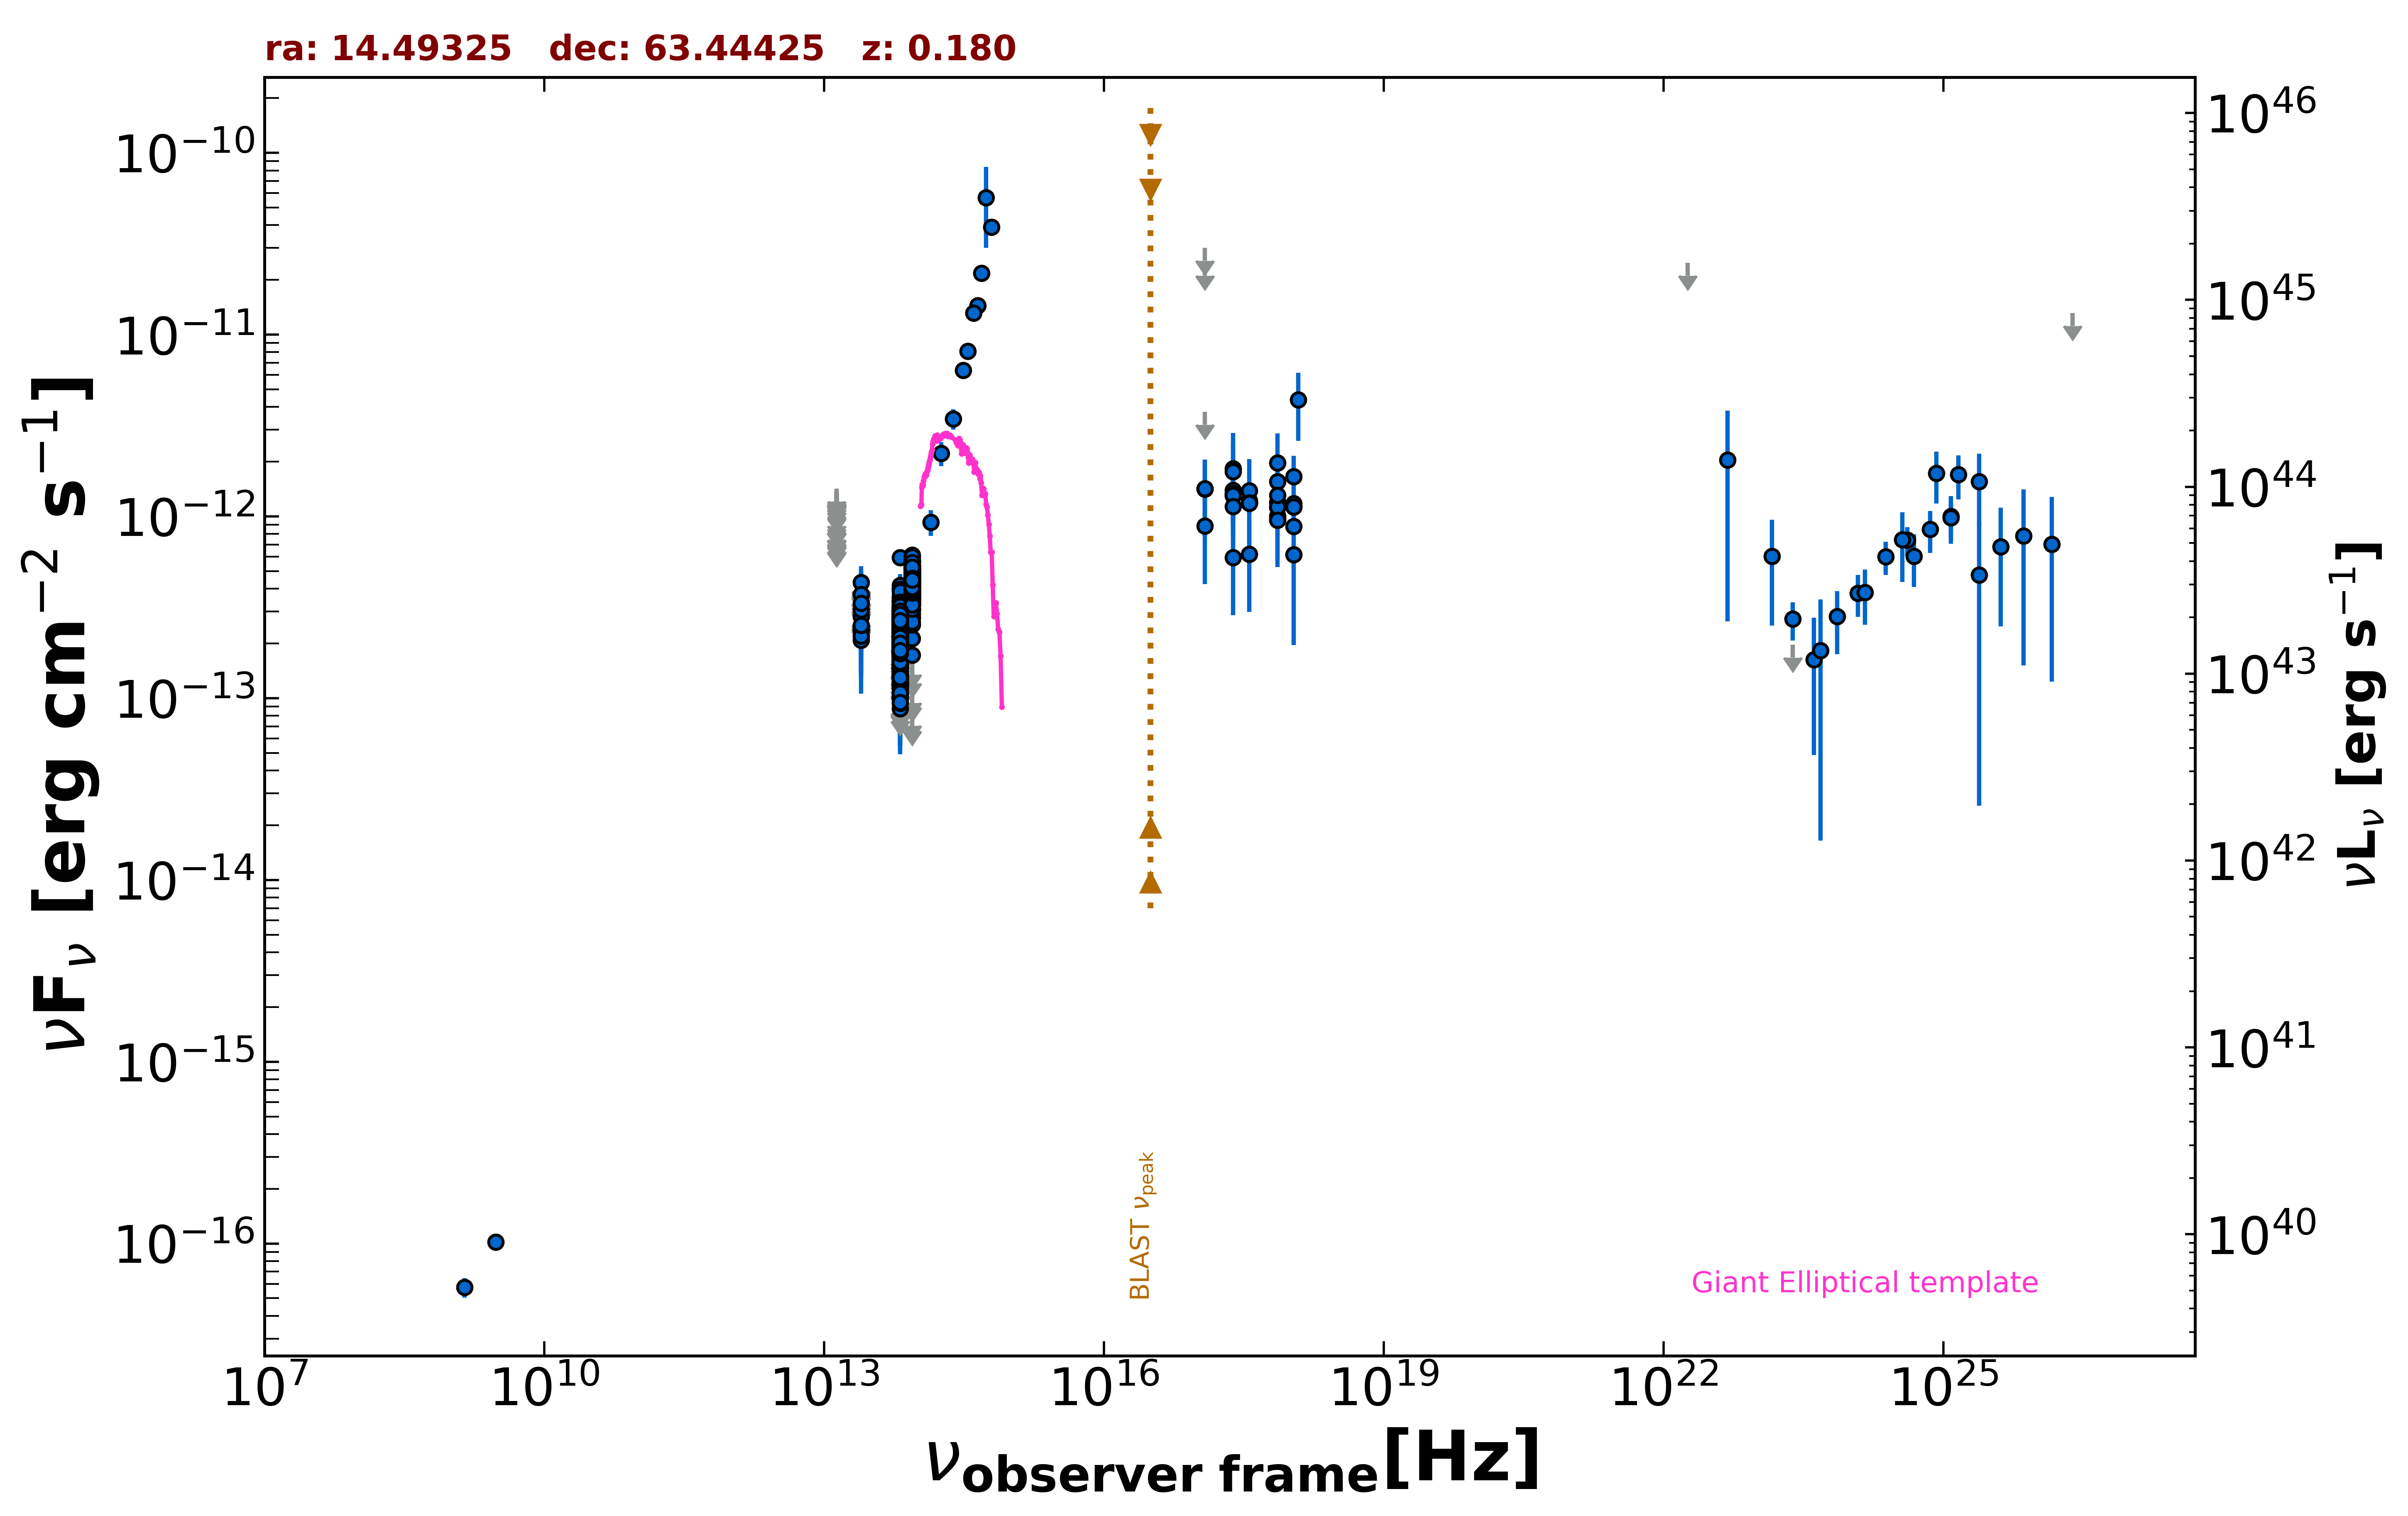

The data file committed next to this chart (first rows):
freq., flux, err_flux, MJD_start, MJD_end, flag, catalog, reference
1.400e+09, 5.740e-17, 7.000e-18, 55000, 55000, , NVSS, Condon et al. 1998  AJ  115  1693
3.000e+09, 1.020e-16, 7.010e-18, 55000, 55000, , VLASSQL, Gordon et al. 2021  ApJS  255  30
2.418e+17, 1.834e-12, 1.044e-12, 55000, 55000, , XMMSL2, Saxton et al. 2008  A&A  480  611
7.253e+17, 1.006e-12, 4.809e-13, 55000, 55000, , XMMSL2, Saxton et al. 2008  A&A  480  611
2.418e+17, 1.392e-12, 4.810e-13, 55000, 55000, , XMMSL2, Saxton et al. 2008  A&A  480  611
7.253e+17, 1.554e-12, 5.370e-13, 55000, 55000, , XMMSL2, Saxton et al. 2008  A&A  480  611
1.209e+18, 4.379e-12, 1.777e-12, 55000, 55000, , XMMSL2, Saxton et al. 2008  A&A  480  611
2.418e+17, 1.763e-12, 8.012e-13, 55000, 55000, , XMMSL2, Saxton et al. 2008  A&A  480  611
7.253e+17, 1.967e-12, 8.940e-13, 55000, 55000, , XMMSL2, Saxton et al. 2008  A&A  480  611
2.418e+17, 1.299e-12, 3.970e-13, 58400, 58518, , 1OUSX, Giommi et al. in preparation
1.209e+17, 1.413e-12, 6.379e-13, 58400, 58518, , 1OUSX, Giommi et al. in preparation
3.627e+17, 1.185e-12, 1.560e-13, 58400, 58518, , 1OUSX, Giommi et al. in preparation
7.253e+17, 1.125e-12, 9.700e-14, 58400, 58518, , 1OUSX, Giommi et al. in preparation
1.088e+18, 1.126e-12, 1.352e-13, 58400, 58518, , 1OUSX, Giommi et al. in preparation
7.253e+17, 1.193e-12, 1.030e-13, 55000, 55000, , 2SXPS, Evans et al. 2020  ApJS  247  54
1.209e+17, 8.861e-13, 4.611e-13, 55000, 55000, , 2SXPS, Evans et al. 2020  ApJS  247  54
3.627e+17, 1.221e-12, 1.560e-13, 55000, 55000, , 2SXPS, Evans et al. 2020  ApJS  247  54
1.088e+18, 1.179e-12, 1.425e-13, 55000, 55000, , 2SXPS, Evans et al. 2020  ApJS  247  54
1.389e+14, 9.302e-13, 1.489e-13, 55000, 55000, , 2MASS, Skrutskie et al. 2006  AJ  131  1163
1.804e+14, 2.222e-12, 3.370e-13, 55000, 55000, , 2MASS, Skrutskie et al. 2006  AJ  131  1163
2.427e+14, 3.438e-12, 4.410e-13, 55000, 55000, , 2MASS, Skrutskie et al. 2006  AJ  131  1163
8.817e+13, 2.739e-13, 2.700e-15, 55000, 55000, , UNWISE, Schlafly et al. 2019  ApJS  240  30
6.517e+13, 2.382e-13, 3.250e-15, 55000, 55000, , UNWISE, Schlafly et al. 2019  ApJS  240  30
8.817e+13, 4.769e-13, 1.495e-14, 55000, 55000, , WISE, Wright et al. 2010  AJ  140  1868
6.517e+13, 2.603e-13, 9.350e-15, 55000, 55000, , WISE, Wright et al. 2010  AJ  140  1868
2.498e+13, 2.083e-13, 3.550e-14, 55000, 55000, , WISE, Wright et al. 2010  AJ  140  1868
1.363e+13, 2.795e-13, 1.307e-13, 55000, 55000, , WISE, Wright et al. 2010  AJ  140  1868
8.817e+13, 4.695e-13, 4.460e-14, 57053, 57053, , NEOWISE, Mainzer et al. 2014  ApJ  792  30
6.517e+13, 2.472e-13, 3.660e-14, 57053, 57053, , NEOWISE, Mainzer et al. 2014  ApJ  792  30
8.817e+13, 5.050e-13, 2.885e-14, 57053, 57053, , NEOWISE, Mainzer et al. 2014  ApJ  792  30
6.517e+13, 3.167e-13, 4.890e-14, 57053, 57053, , NEOWISE, Mainzer et al. 2014  ApJ  792  30
8.817e+13, 4.926e-13, 2.770e-14, 57053, 57053, , NEOWISE, Mainzer et al. 2014  ApJ  792  30
6.517e+13, 3.547e-13, 4.125e-14, 57053, 57053, , NEOWISE, Mainzer et al. 2014  ApJ  792  30
8.817e+13, 4.622e-13, 2.850e-14, 57054, 57054, , NEOWISE, Mainzer et al. 2014  ApJ  792  30
6.517e+13, 2.416e-13, 3.595e-14, 57054, 57054, , NEOWISE, Mainzer et al. 2014  ApJ  792  30
8.817e+13, 5.078e-13, 2.950e-14, 57052, 57052, , NEOWISE, Mainzer et al. 2014  ApJ  792  30
6.517e+13, 2.726e-13, 3.350e-14, 57052, 57052, , NEOWISE, Mainzer et al. 2014  ApJ  792  30
8.817e+13, 4.854e-13, 2.910e-14, 57053, 57053, , NEOWISE, Mainzer et al. 2014  ApJ  792  30
6.517e+13, 2.651e-13, 3.355e-14, 57053, 57053, , NEOWISE, Mainzer et al. 2014  ApJ  792  30
8.817e+13, 4.652e-13, 2.870e-14, 57053, 57053, , NEOWISE, Mainzer et al. 2014  ApJ  792  30
6.517e+13, 2.579e-13, 6.575e-14, 57053, 57053, , NEOWISE, Mainzer et al. 2014  ApJ  792  30
8.817e+13, 4.880e-13, 3.015e-14, 57053, 57053, , NEOWISE, Mainzer et al. 2014  ApJ  792  30
6.517e+13, 2.411e-13, 4.895e-14, 57053, 57053, , NEOWISE, Mainzer et al. 2014  ApJ  792  30
8.817e+13, 4.985e-13, 2.985e-14, 57053, 57053, , NEOWISE, Mainzer et al. 2014  ApJ  792  30
6.517e+13, 2.907e-13, 3.920e-14, 57053, 57053, , NEOWISE, Mainzer et al. 2014  ApJ  792  30
8.817e+13, 4.488e-13, 3.310e-14, 57053, 57053, , NEOWISE, Mainzer et al. 2014  ApJ  792  30
6.517e+13, 2.499e-13, 3.745e-14, 57053, 57053, , NEOWISE, Mainzer et al. 2014  ApJ  792  30
8.817e+13, 4.196e-13, 3.130e-14, 57053, 57053, , NEOWISE, Mainzer et al. 2014  ApJ  792  30
6.517e+13, 3.011e-13, 3.670e-14, 57053, 57053, , NEOWISE, Mainzer et al. 2014  ApJ  792  30
8.817e+13, 5.702e-13, 5.050e-14, 57053, 57053, , NEOWISE, Mainzer et al. 2014  ApJ  792  30
6.517e+13, 2.686e-13, 3.770e-14, 57053, 57053, , NEOWISE, Mainzer et al. 2014  ApJ  792  30
8.817e+13, 6.133e-13, 3.900e-14, 57053, 57053, , NEOWISE, Mainzer et al. 2014  ApJ  792  30
6.517e+13, 2.467e-13, 5.425e-14, 57053, 57053, , NEOWISE, Mainzer et al. 2014  ApJ  792  30
8.817e+13, 4.778e-13, 3.215e-14, 57053, 57053, , NEOWISE, Mainzer et al. 2014  ApJ  792  30
6.517e+13, 2.620e-13, 3.775e-14, 57053, 57053, , NEOWISE, Mainzer et al. 2014  ApJ  792  30
8.817e+13, 4.251e-13, 2.895e-14, 58705, 58705, , NEOWISE, Mainzer et al. 2014  ApJ  792  30
6.517e+13, 2.219e-13, 4.470e-14, 58705, 58705, , NEOWISE, Mainzer et al. 2014  ApJ  792  30
8.817e+13, 3.651e-13, 2.825e-14, 58705, 58705, , NEOWISE, Mainzer et al. 2014  ApJ  792  30
6.517e+13, 1.718e-13, 6.220e-14, 58705, 58705, , NEOWISE, Mainzer et al. 2014  ApJ  792  30
8.817e+13, 3.506e-13, 3.430e-14, 58705, 58705, , NEOWISE, Mainzer et al. 2014  ApJ  792  30
... 932 more rows
